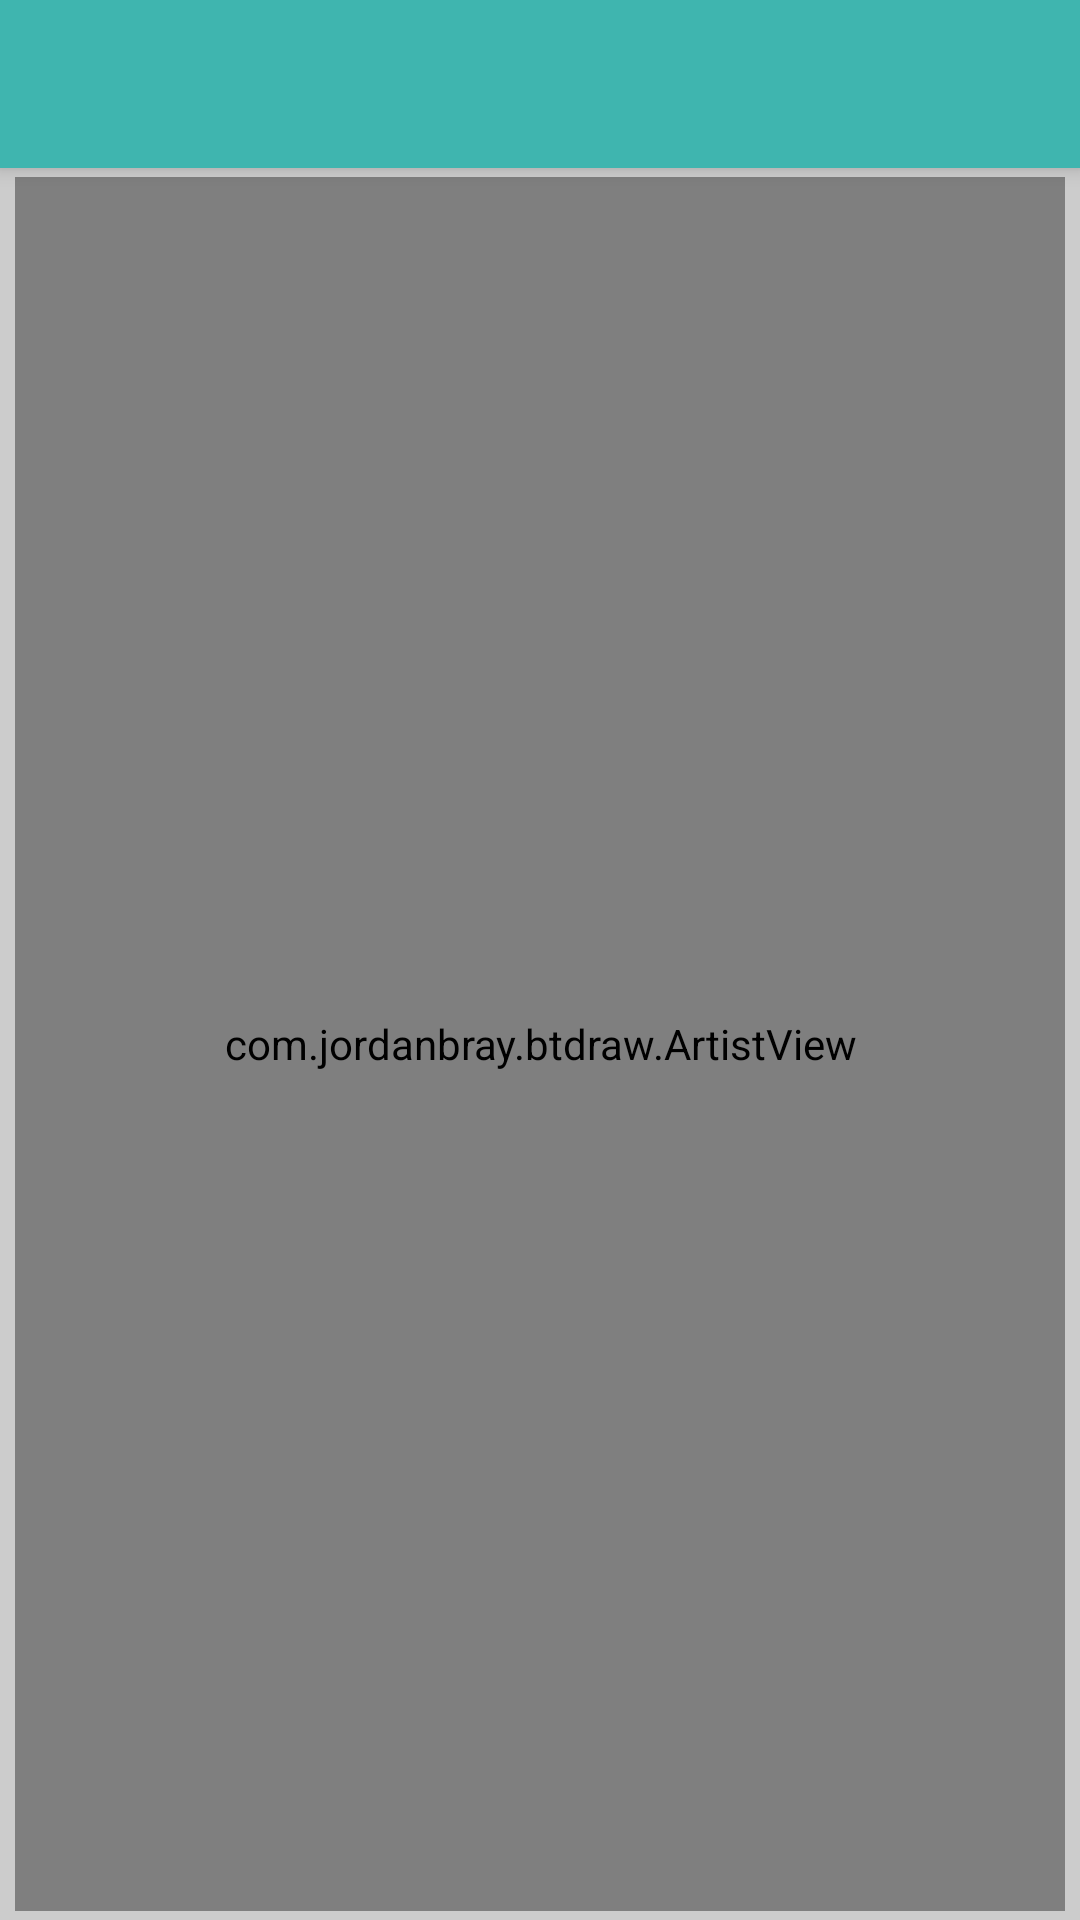

Produce the Android XML layout that renders to this screen, including the resource entries it uses.
<!-- AndroidManifest.xml: activity theme AppTheme.NoActionBar -->
<!-- res/layout/activity_main.xml -->
<?xml version="1.0" encoding="utf-8"?>
<android.support.v4.widget.DrawerLayout xmlns:android="http://schemas.android.com/apk/res/android"
    xmlns:app="http://schemas.android.com/apk/res-auto"
    xmlns:tools="http://schemas.android.com/tools"
    android:id="@+id/drawer_layout"
    android:layout_width="match_parent"
    android:layout_height="match_parent"
    android:fitsSystemWindows="true"
    tools:openDrawer="start">

    <include
        layout="@layout/app_bar_main"
        android:layout_width="match_parent"
        android:layout_height="match_parent" />

    <android.support.design.widget.NavigationView
        android:id="@+id/nav_view"
        android:layout_width="wrap_content"
        android:layout_height="match_parent"
        android:layout_gravity="start"
        android:fitsSystemWindows="true"
        >

        <ExpandableListView
            android:id="@+id/navigationmenu"
            android:layout_width="wrap_content"
            android:layout_height="match_parent"
            app:menu="@menu/activity_main_drawer"
            android:background="@android:color/white"
            android:layout_marginTop="20dp"
            >
        </ExpandableListView>
    </android.support.design.widget.NavigationView>

</android.support.v4.widget.DrawerLayout>
<!-- res/layout/app_bar_main.xml (included above) -->
<?xml version="1.0" encoding="utf-8"?>
<android.support.design.widget.CoordinatorLayout xmlns:android="http://schemas.android.com/apk/res/android"
    xmlns:app="http://schemas.android.com/apk/res-auto"
    xmlns:tools="http://schemas.android.com/tools"
    android:layout_width="match_parent"
    android:layout_height="match_parent"
    android:fitsSystemWindows="true"
    tools:context="com.jordanbray.btdraw.MainActivity">

    <android.support.design.widget.AppBarLayout
        android:layout_width="match_parent"
        android:layout_height="wrap_content"
        android:theme="@style/AppTheme.AppBarOverlay">

        <android.support.v7.widget.Toolbar
            android:id="@+id/toolbar"
            android:layout_width="match_parent"
            android:layout_height="?attr/actionBarSize"
            android:background="?attr/colorPrimary"
            app:popupTheme="@style/AppTheme.PopupOverlay" />

    </android.support.design.widget.AppBarLayout>

    <include layout="@layout/content_main" />

</android.support.design.widget.CoordinatorLayout>
<!-- res/layout/content_main.xml (included above) -->
<?xml version="1.0" encoding="utf-8"?>
<LinearLayout xmlns:android="http://schemas.android.com/apk/res/android"
    xmlns:app="http://schemas.android.com/apk/res-auto"
    xmlns:tools="http://schemas.android.com/tools"
    android:id="@+id/content_main"
    android:layout_width="match_parent"
    android:layout_height="match_parent"
    app:layout_behavior="@string/appbar_scrolling_view_behavior"
    tools:context="com.jordanbray.btdraw.MainActivity"
    tools:showIn="@layout/app_bar_main"
    android:background="#FFCCCCCC"
    android:orientation="vertical">

    <com.jordanbray.btdraw.ArtistView
        android:id="@+id/drawing"
        android:layout_width="fill_parent"
        android:layout_height="0dp"
        android:layout_marginBottom="3dp"
        android:layout_marginLeft="5dp"
        android:layout_marginRight="5dp"
        android:layout_marginTop="3dp"
        android:layout_weight="1"
        android:background="#FFFFFFFF" />
</LinearLayout>
<!-- resources referenced by this layout -->
<resources>
  <style name="AppTheme.AppBarOverlay" parent="ThemeOverlay.AppCompat.Dark.ActionBar" />
  <style name="AppTheme.PopupOverlay" parent="ThemeOverlay.AppCompat.Dark" />
  <style name="AppTheme.NoActionBar">
          <item name="windowActionBar">false</item>
          <item name="windowNoTitle">true</item>
      </style>
</resources>
